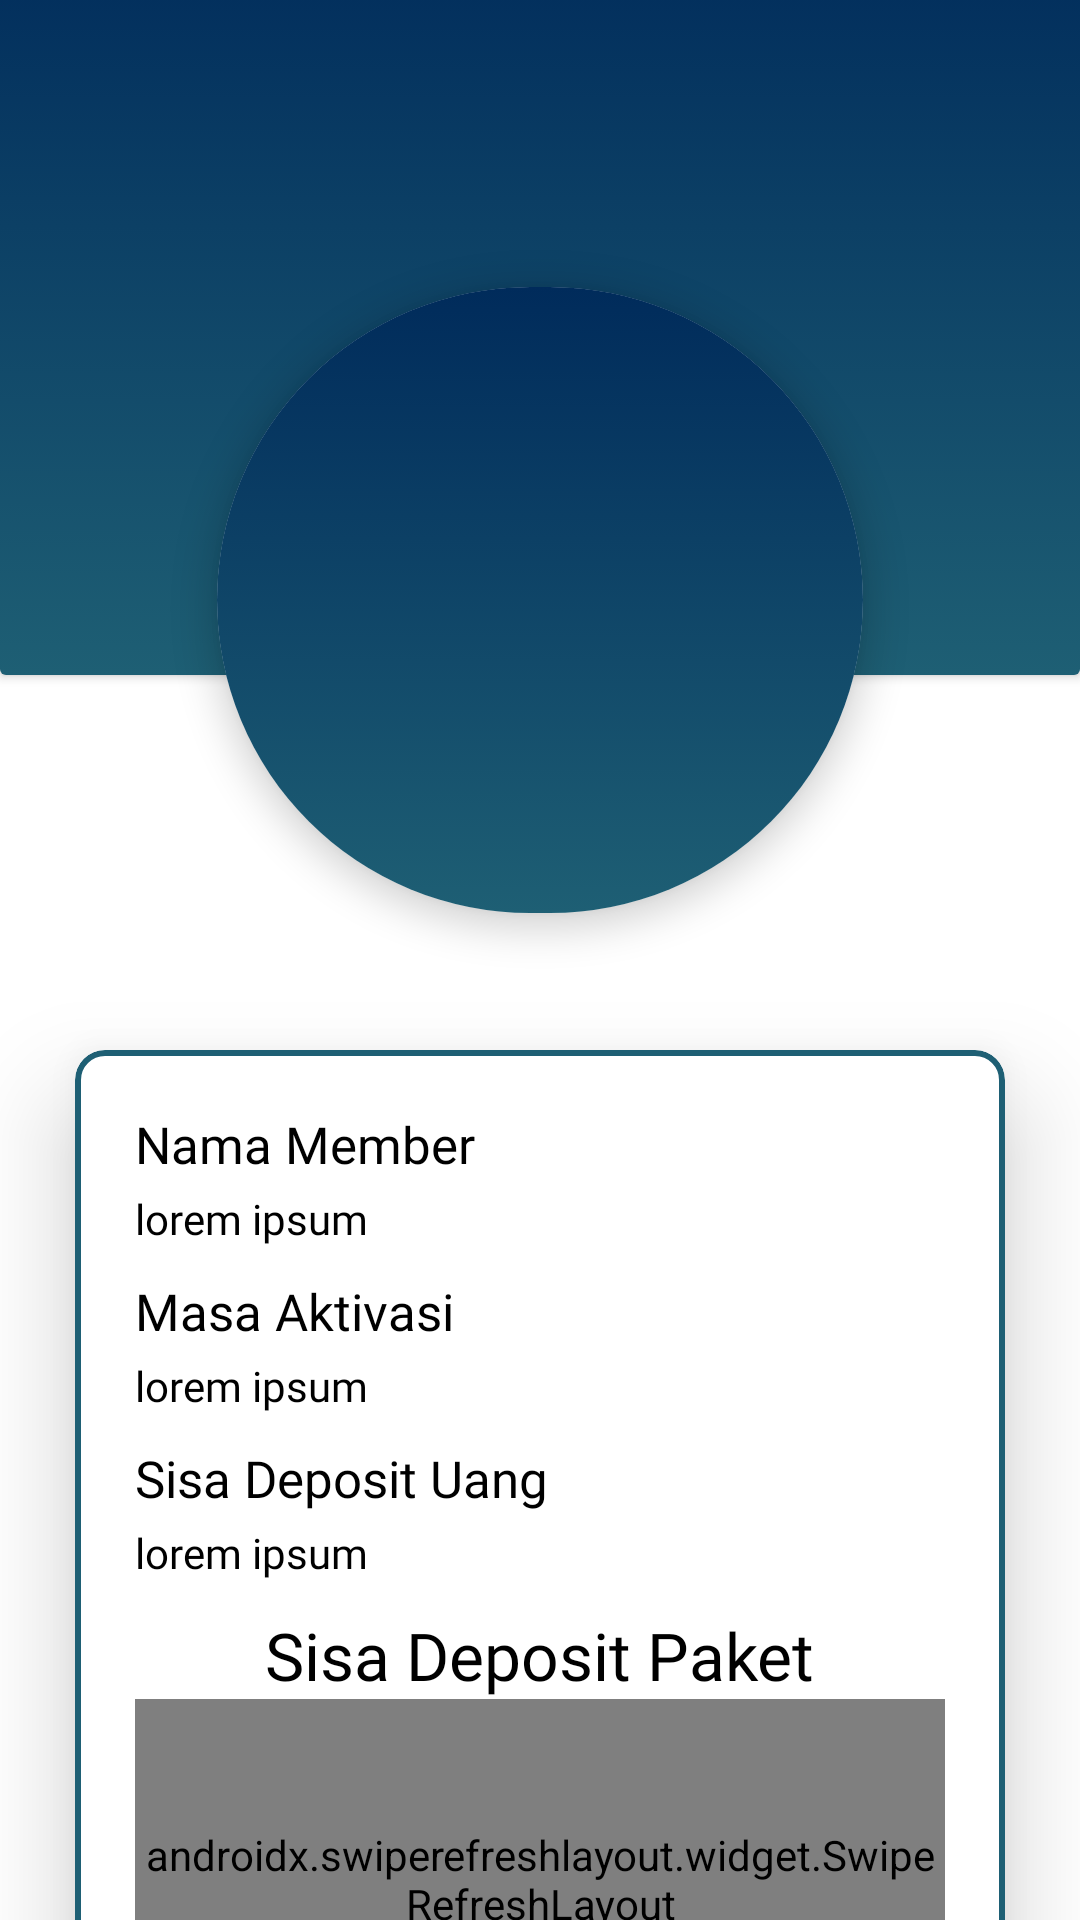

Layout XML and referenced resources for this Android screen:
<!-- AndroidManifest.xml: application theme Theme.P3l_GOFIT -->
<!-- res/layout/fragment_profil_member.xml -->
<?xml version="1.0" encoding="utf-8"?>
<androidx.constraintlayout.widget.ConstraintLayout xmlns:android="http://schemas.android.com/apk/res/android"
    xmlns:tools="http://schemas.android.com/tools"
    android:layout_width="match_parent"
    android:layout_height="match_parent"
    xmlns:app="http://schemas.android.com/apk/res-auto"
    tools:context=".views.profile.ProfilMemberFragment">

    <androidx.cardview.widget.CardView
        android:id="@+id/card_title2"
        android:layout_width="match_parent"
        android:layout_height="wrap_content"
        android:translationY="-25dp"
        tools:ignore="MissingConstraints">

        <androidx.constraintlayout.widget.ConstraintLayout
            android:id="@+id/layoutrvbooking3"
            android:layout_width="match_parent"
            android:layout_height="250dp"
            android:translationZ="1dp"
            android:background="@drawable/color_gradient"
            android:padding="16dp">
        </androidx.constraintlayout.widget.ConstraintLayout>
    </androidx.cardview.widget.CardView>

    <androidx.cardview.widget.CardView
        android:id="@+id/card_title"
        android:layout_width="300dp"
        android:layout_height="300dp"
        app:cardElevation="7dp"
        app:cardCornerRadius="120dp"
        app:layout_constraintTop_toTopOf="parent"
        android:layout_marginTop="50dp"
        android:foregroundGravity = "center"
        android:layout_centerInParent = "true"
        app:layout_constraintStart_toStartOf="parent"
        app:layout_constraintEnd_toEndOf="parent"
        app:cardUseCompatPadding="true"
        tools:ignore="MissingConstraints">

        <androidx.constraintlayout.widget.ConstraintLayout
            android:id="@+id/layoutrvbooking"
            android:layout_width="match_parent"
            android:layout_height="match_parent"
            android:background="@drawable/color_gradient">

            <ImageView
                android:id="@+id/quizimage"
                android:layout_width="match_parent"
                android:layout_height="match_parent"
                android:scaleType="centerCrop"
                android:src="@drawable/profil2"
                tools:layout_editor_absoluteX="49dp"
                tools:layout_editor_absoluteY="0dp" />
        </androidx.constraintlayout.widget.ConstraintLayout>
    </androidx.cardview.widget.CardView>

    <com.google.android.material.card.MaterialCardView
        android:id="@+id/card_view_member"
        android:layout_width="match_parent"
        android:layout_height="wrap_content"
        app:cardCornerRadius="10dp"
        app:cardElevation="20dp"
        android:clickable="true"
        android:layout_marginLeft="25dp"
        android:layout_marginRight="25dp"
        app:layout_constraintEnd_toEndOf="parent"
        app:layout_constraintHorizontal_bias="0.0"
        app:layout_constraintStart_toStartOf="parent"
        app:layout_constraintTop_toBottomOf="@id/card_title"
        app:strokeWidth="2dp"
        app:strokeColor="#1E5F74">
        <androidx.constraintlayout.widget.ConstraintLayout
            android:id="@+id/layoutrvbooking2"
            android:layout_width="match_parent"
            android:padding="20dp"
            android:layout_height="match_parent">

            <TextView
                android:id="@+id/textNamaMember"
                android:fontFamily="@font/gotham_black"
                android:textColor="@color/black"
                android:textSize="17sp"
                android:layout_width="wrap_content"
                android:layout_height="wrap_content"
                android:text="Nama Member"
                app:layout_constraintHorizontal_bias="0.498"
                app:layout_constraintStart_toStartOf="parent"
                app:layout_constraintTop_toTopOf="parent"
                tools:ignore="MissingConstraints" />
            <TextView
                android:id="@+id/input_nama_member"
                android:layout_width="wrap_content"
                android:layout_height="wrap_content"
                android:layout_marginTop="4dp"
                android:fontFamily="@font/poppins_medium"
                android:text="lorem ipsum"
                android:textColor="@color/black"
                app:layout_constraintHorizontal_bias="0.498"
                app:layout_constraintStart_toStartOf="parent"
                app:layout_constraintTop_toBottomOf="@id/textNamaMember" />

            <TextView
                android:id="@+id/textmasaaktivasi"
                android:fontFamily="@font/gotham_black"
                android:textColor="@color/black"
                android:textSize="17sp"
                android:layout_width="wrap_content"
                android:layout_height="wrap_content"
                android:text="Masa Aktivasi"
                android:layout_marginTop="10dp"
                app:layout_constraintHorizontal_bias="0.498"
                app:layout_constraintStart_toStartOf="parent"
                app:layout_constraintTop_toBottomOf="@id/input_nama_member" />
            <TextView
                android:id="@+id/input_masa_aktivasi"
                android:layout_width="wrap_content"
                android:layout_height="wrap_content"
                android:layout_marginTop="4dp"
                android:text="lorem ipsum"
                android:fontFamily="@font/poppins_medium"
                android:textColor="@color/black"
                app:layout_constraintStart_toStartOf="parent"
                app:layout_constraintTop_toBottomOf="@id/textmasaaktivasi" />
            <TextView
                android:id="@+id/textsisauang"
                android:fontFamily="@font/gotham_black"
                android:textColor="@color/black"
                android:textSize="17sp"
                android:layout_width="wrap_content"
                android:layout_height="wrap_content"
                android:layout_marginTop="10dp"
                android:text="Sisa Deposit Uang"
                app:layout_constraintHorizontal_bias="0.498"
                app:layout_constraintStart_toStartOf="parent"
                app:layout_constraintTop_toBottomOf="@id/input_masa_aktivasi" />
            <TextView
                android:id="@+id/input_sisa_deposit_uang"
                android:layout_width="wrap_content"
                android:layout_height="wrap_content"
                android:layout_marginTop="4dp"
                android:text="lorem ipsum"
                android:fontFamily="@font/poppins_medium"
                android:textColor="@color/black"
                app:layout_constraintHorizontal_bias="0.498"
                app:layout_constraintStart_toStartOf="parent"
                app:layout_constraintTop_toBottomOf="@id/textsisauang" />

            <TextView
                android:id="@+id/text_sisa_paket"
                android:layout_width="wrap_content"
                android:layout_height="wrap_content"
                android:fontFamily="@font/gotham_black"
                android:textColor="@color/black"
                android:textSize="22sp"
                android:text="Sisa Deposit Paket"
                android:layout_marginTop="10dp"
                app:layout_constraintEnd_toEndOf="parent"
                app:layout_constraintHorizontal_bias="0.498"
                app:layout_constraintStart_toStartOf="parent"
                app:layout_constraintTop_toBottomOf="@id/input_sisa_deposit_uang" />

            <androidx.swiperefreshlayout.widget.SwipeRefreshLayout
                android:id="@+id/sr_profil"
                android:layout_width="match_parent"
                android:layout_height="120dp"
                app:layout_constraintEnd_toEndOf="parent"
                app:layout_constraintHorizontal_bias="0.0"
                app:layout_constraintStart_toStartOf="parent"
                app:layout_constraintTop_toBottomOf="@id/text_sisa_paket">

                <androidx.recyclerview.widget.RecyclerView
                    android:id="@+id/list_profil"
                    android:layout_width="411dp"
                    android:layout_height="400dp"
                    android:layout_marginTop="10dp"
                    android:scrollbarSize="5dp"
                    android:scrollbarThumbHorizontal="@color/blue"
                    android:scrollbars="horizontal"
                    tools:ignore="MissingConstraints"
                    tools:listitem="@layout/adapter_item_profil_member" />
            </androidx.swiperefreshlayout.widget.SwipeRefreshLayout>
        </androidx.constraintlayout.widget.ConstraintLayout>
    </com.google.android.material.card.MaterialCardView>

    <ImageView
        android:id="@+id/ImageLogoo"
        android:layout_width="299dp"
        android:layout_height="74dp"
        android:src="@drawable/logoremovebg"
        app:layout_constraintTop_toBottomOf="@id/card_view_member"
        app:layout_constraintStart_toStartOf="parent"
        app:layout_constraintEnd_toEndOf="parent"
        tools:ignore="MissingConstraints" />

    <include
        android:id="@+id/layout_loading"
        layout = "@layout/layout_loading"
        android:visibility="gone"/>
</androidx.constraintlayout.widget.ConstraintLayout>
<!-- res/layout/adapter_item_profil_member.xml (included above) -->
<?xml version="1.0" encoding="utf-8"?>
<androidx.constraintlayout.widget.ConstraintLayout xmlns:android="http://schemas.android.com/apk/res/android"
    android:layout_width="match_parent"
    android:layout_height="wrap_content"
    android:id="@+id/cv_profil"
    android:padding="20dp"
    xmlns:app="http://schemas.android.com/apk/res-auto"
    xmlns:tools="http://schemas.android.com/tools">

    <TextView
        android:id="@+id/text_kelas_profil"
        android:layout_width="0dp"
        android:layout_height="wrap_content"
        tools:text="NAMA_KELAS"
        app:layout_constraintTop_toTopOf="parent"
        android:textSize="16sp"
        android:textColor="@color/black"
        android:fontFamily="@font/poppinse_extrabold"
        app:layout_constraintStart_toStartOf="parent"
        app:layout_constraintEnd_toEndOf="parent"
        />

    <TextView
        android:id="@+id/text_depo_sisa"
        android:layout_width="0dp"
        android:layout_height="wrap_content"
        tools:text="depo sisa"
        android:textColor="@color/black"
        android:fontFamily="@font/poppins_medium"
        app:layout_constraintStart_toStartOf="parent"
        app:layout_constraintEnd_toEndOf="parent"
        app:layout_constraintTop_toBottomOf="@id/text_kelas_profil"
        />

    <TextView
        android:id="@+id/text_masa_berlaku"
        android:layout_width="0dp"
        android:layout_height="wrap_content"
        tools:text="masa berlaku"
        android:textColor="@color/black"
        app:layout_constraintStart_toStartOf="parent"
        app:layout_constraintEnd_toEndOf="parent"
        android:fontFamily="@font/poppins_medium"
        app:layout_constraintTop_toBottomOf="@id/text_depo_sisa"
        />

</androidx.constraintlayout.widget.ConstraintLayout>
<!-- res/layout/layout_loading.xml (included above) -->
<?xml version="1.0" encoding="utf-8"?>
<androidx.constraintlayout.widget.ConstraintLayout xmlns:android="http://schemas.android.com/apk/res/android"
    xmlns:tools="http://schemas.android.com/tools"
    android:layout_width="match_parent"
    android:layout_height="700dp"
    xmlns:app="http://schemas.android.com/apk/res-auto"
    android:background="#CCFFFFFF"
    android:translationZ="1000dp">
    <ProgressBar
        android:id="@+id/progress_bar"
        android:layout_width="wrap_content"
        app:layout_constraintStart_toStartOf="parent"
        app:layout_constraintEnd_toEndOf="parent"
        app:layout_constraintTop_toTopOf="parent"
        app:layout_constraintBottom_toBottomOf="parent"
        android:layout_height="wrap_content"
        tools:ignore="MissingConstraints" />
    <TextView
        android:id="@+id/tv_loading"
        android:layout_width="wrap_content"
        android:layout_height="wrap_content"
        android:layout_marginTop="8dp"
        app:layout_constraintTop_toBottomOf="@id/progress_bar"
        app:layout_constraintStart_toStartOf="parent"
        app:layout_constraintEnd_toEndOf="parent"
        android:text="Loading"
        tools:ignore="HardcodedText,MissingConstraints" />
</androidx.constraintlayout.widget.ConstraintLayout>
<!-- resources referenced by this layout -->
<resources>
  <color name="black">#FF000000</color>
  <color name="blue">#002B5B</color>
  <!-- drawable color_gradient (drawable) -->
  <?xml version="1.0" encoding="utf-8"?>
  <selector xmlns:android="http://schemas.android.com/apk/res/android">
      <item>
          <shape>
              <gradient
                  android:angle="60"
                  android:startColor="#002B5B"
                  android:endColor="#1E5F74"
                  android:type="linear" />
          </shape>
      </item>
  </selector>
  <!-- drawable logoremovebg: png bitmap (drawable, 15524 bytes) -->
  <style name="Theme.P3l_GOFIT" parent="Theme.MaterialComponents.DayNight.DarkActionBar">
          
          <item name="colorPrimary">@color/purple_500</item>
          <item name="colorPrimaryVariant">@color/purple_700</item>
          <item name="colorOnPrimary">@color/white</item>
          
          <item name="colorSecondary">@color/teal_200</item>
          <item name="colorSecondaryVariant">@color/teal_700</item>
          <item name="colorOnSecondary">@color/black</item>
          
          <item name="android:statusBarColor">@color/blue</item>
          
      </style>
  <color name="purple_500">#FF6200EE</color>
  <color name="purple_700">#FF3700B3</color>
  <color name="white">#FFFFFFFF</color>
  <color name="teal_200">#FF03DAC5</color>
  <color name="teal_700">#FF018786</color>
</resources>
